The GitHub repository Kavya1245/RecycleVision contains a labelled image folder "processed" with 6 categories: cardboard, glass, metal, paper, plastic, trash. Examples follow, each with its label.

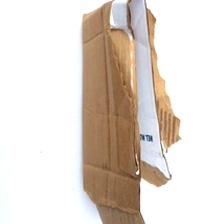
Label: cardboard

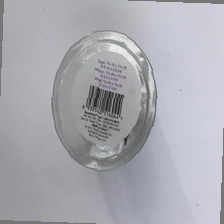
Label: plastic

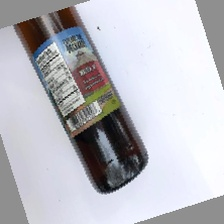
Label: glass

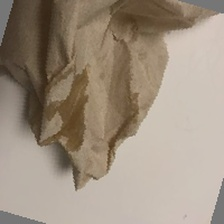
Label: trash

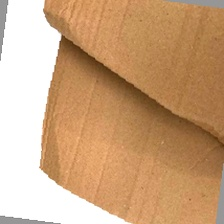
Label: cardboard

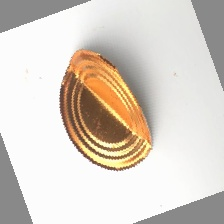
Label: metal
